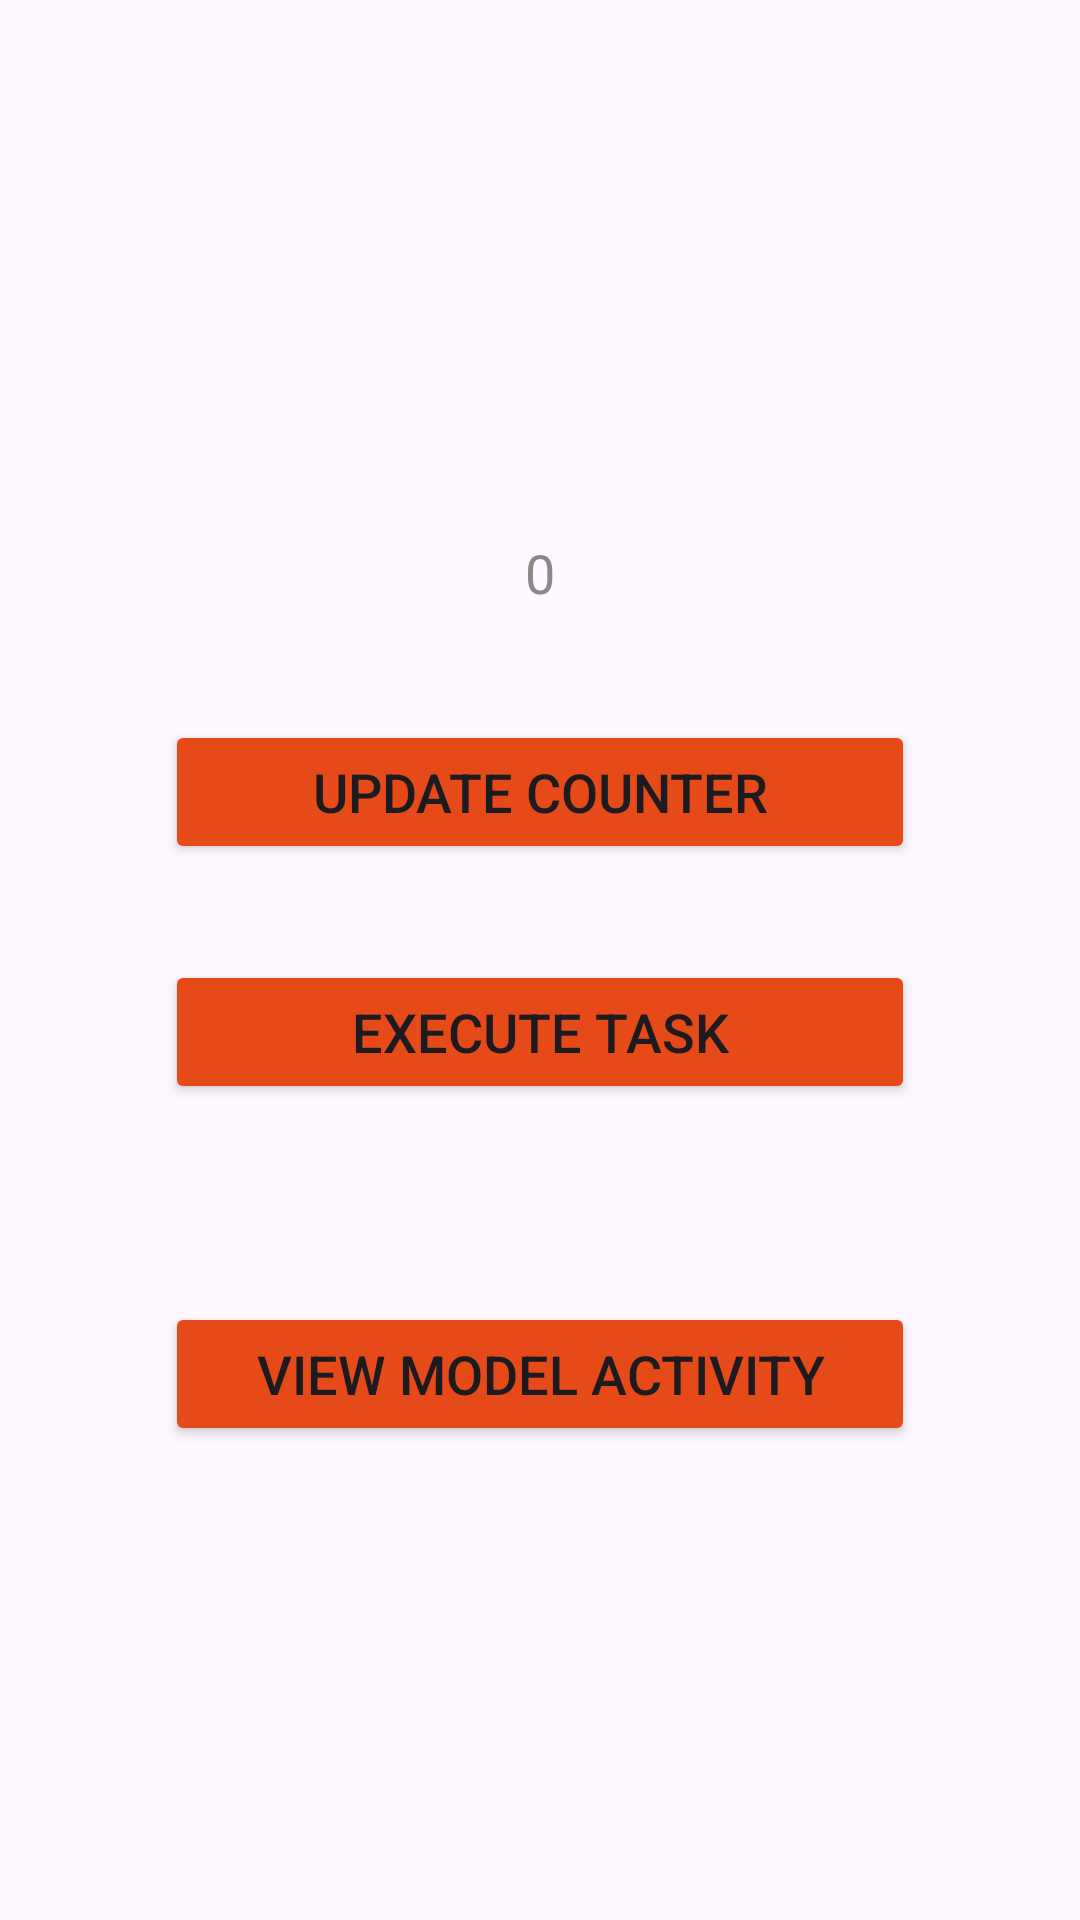

Write the Android layout XML for this screen, with the resource values it uses.
<!-- AndroidManifest.xml: application theme Theme.CoroutinesInKotlin -->
<!-- res/layout/activity_main.xml -->
<?xml version="1.0" encoding="utf-8"?>
<LinearLayout xmlns:android="http://schemas.android.com/apk/res/android"
    xmlns:app="http://schemas.android.com/apk/res-auto"
    xmlns:tools="http://schemas.android.com/tools"
    android:id="@+id/main"
    android:layout_width="match_parent"
    android:layout_height="match_parent"
    android:orientation="vertical"
    android:gravity="center"
    tools:context=".MainActivity">

    <TextView
        android:layout_width="match_parent"
        android:layout_height="wrap_content"
        android:id="@+id/tv_counter"
        android:text="0"
        android:textSize="18sp"
        android:padding="5dp"
        android:textAlignment="center"
        android:layout_margin="16dp"
        android:textColor="#8E8787"
        />

    <Button
        android:layout_width="250dp"
        android:layout_height="wrap_content"
        android:backgroundTint="#E64A19"
        android:id="@+id/button_update_counter"
        android:text="Update Counter"
        android:textSize="18sp"
        android:layout_margin="16dp"
        />

    <Button
        android:layout_width="250dp"
        android:layout_height="wrap_content"
        android:backgroundTint="#E64A19"
        android:id="@+id/button_execute_task"
        android:text="Execute Task"
        android:textSize="18sp"
        android:layout_margin="16dp"
        />

    <Button
        android:layout_width="250dp"
        android:layout_height="wrap_content"
        android:backgroundTint="#E64A19"
        android:id="@+id/button_move_to_next_activity"
        android:text="View Model Activity"
        android:textSize="18sp"
        android:layout_marginHorizontal="16dp"
        android:layout_marginTop="50dp"
        />


</LinearLayout>
<!-- resources referenced by this layout -->
<resources>
  <style name="Theme.CoroutinesInKotlin" parent="Base.Theme.CoroutinesInKotlin" />
  <style name="Base.Theme.CoroutinesInKotlin" parent="Theme.Material3.DayNight.NoActionBar">
          
           <item name="colorPrimary">#E64A19</item>
      </style>
</resources>
